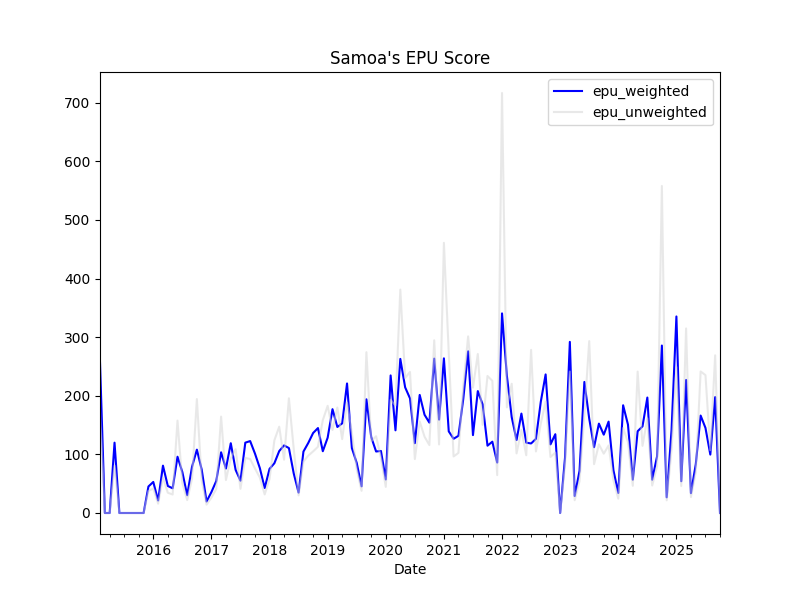

Source data for this figure (header and first rows):
, date, ym, samoa_rnz_body_count, samoa_rnz_epu_count, samoa_rnz_ratio, samoa_observer_body_count, samoa_observer_epu_count, samoa_observer_ratio, news_total, samoa_rnz_weights, samoa_observer_weights, samoa_rnz_z_score, samoa_observer_z_score, z_score_unweighted, z_score_weighted, epu_weighted, epu_unweighted
0, 2015-02-01, 2015-2, 35, 1.0, 0.02857, 0.0, 0.0, 0.0, 35.0, 1.0, 0.0, 3.437, 0.0, 1.719, 3.437, 257.1, 173.4
1, 2015-03-01, 2015-3, 52, 0.0, 0.0, 0.0, 0.0, 0.0, 52.0, 1.0, 0.0, 0.0, 0.0, 0.0, 0.0, 0.0, 0.0
2, 2015-04-01, 2015-4, 56, 0.0, 0.0, 0.0, 0.0, 0.0, 56.0, 1.0, 0.0, 0.0, 0.0, 0.0, 0.0, 0.0, 0.0
3, 2015-05-01, 2015-5, 75, 1.0, 0.01333, 0.0, 0.0, 0.0, 75.0, 1.0, 0.0, 1.604, 0.0, 0.8021, 1.604, 120, 80.91
4, 2015-06-01, 2015-6, 66, 0.0, 0.0, 0.0, 0.0, 0.0, 66.0, 1.0, 0.0, 0.0, 0.0, 0.0, 0.0, 0.0, 0.0
5, 2015-07-01, 2015-7, 85, 0.0, 0.0, 0.0, 0.0, 0.0, 85.0, 1.0, 0.0, 0.0, 0.0, 0.0, 0.0, 0.0, 0.0
6, 2015-08-01, 2015-8, 70, 0.0, 0.0, 0.0, 0.0, 0.0, 70.0, 1.0, 0.0, 0.0, 0.0, 0.0, 0.0, 0.0, 0.0
7, 2015-09-01, 2015-9, 67, 0.0, 0.0, 0.0, 0.0, 0.0, 67.0, 1.0, 0.0, 0.0, 0.0, 0.0, 0.0, 0.0, 0.0
8, 2015-10-01, 2015-10, 53, 0.0, 0.0, 0.0, 0.0, 0.0, 53.0, 1.0, 0.0, 0.0, 0.0, 0.0, 0.0, 0.0, 0.0
9, 2015-11-01, 2015-11, 41, 0.0, 0.0, 0.0, 0.0, 0.0, 41.0, 1.0, 0.0, 0.0, 0.0, 0.0, 0.0, 0.0, 0.0
10, 2015-12-01, 2015-12, 50, 0.0, 0.0, 210.0, 2.0, 0.009524, 260.0, 0.1923, 0.8077, 0.0, 0.7487, 0.3743, 0.6047, 45.23, 37.76
11, 2016-01-01, 2016-1, 47, 0.0, 0.0, 286.0, 3.0, 0.01049, 333.0, 0.1411, 0.8589, 0.0, 0.8246, 0.4123, 0.7082, 52.98, 41.59
12, 2016-02-01, 2016-2, 53, 0.0, 0.0, 499.0, 2.0, 0.004008, 552.0, 0.09601, 0.904, 0.0, 0.3151, 0.1575, 0.2848, 21.31, 15.89
13, 2016-03-01, 2016-3, 64, 0.0, 0.0, 591.0, 9.0, 0.01523, 655.0, 0.09771, 0.9023, 0.0, 1.197, 0.5986, 1.08, 80.8, 60.38
14, 2016-04-01, 2016-4, 64, 0.0, 0.0, 574.0, 5.0, 0.008711, 638.0, 0.1003, 0.8997, 0.0, 0.6848, 0.3424, 0.6161, 46.08, 34.54
15, 2016-05-01, 2016-5, 69, 0.0, 0.0, 629.0, 5.0, 0.007949, 698.0, 0.09885, 0.9011, 0.0, 0.6249, 0.3125, 0.5631, 42.12, 31.52
16, 2016-06-01, 2016-6, 63, 1.0, 0.01587, 582.0, 9.0, 0.01546, 645.0, 0.09767, 0.9023, 1.91, 1.216, 1.563, 1.283, 96, 157.6
17, 2016-07-01, 2016-7, 51, 0.0, 0.0, 622.0, 8.0, 0.01286, 673.0, 0.07578, 0.9242, 0.0, 1.011, 0.5056, 0.9345, 69.9, 51
18, 2016-08-01, 2016-8, 42, 0.0, 0.0, 541.0, 3.0, 0.005545, 583.0, 0.07204, 0.928, 0.0, 0.4359, 0.218, 0.4045, 30.26, 21.99
19, 2016-09-01, 2016-9, 53, 0.0, 0.0, 543.0, 8.0, 0.01473, 596.0, 0.08893, 0.9111, 0.0, 1.158, 0.5791, 1.055, 78.93, 58.42
20, 2016-10-01, 2016-10, 48, 1.0, 0.02083, 525.0, 9.0, 0.01714, 573.0, 0.08377, 0.9162, 2.506, 1.348, 1.927, 1.445, 108.1, 194.4
21, 2016-11-01, 2016-11, 53, 0.0, 0.0, 504.0, 7.0, 0.01389, 557.0, 0.09515, 0.9048, 0.0, 1.092, 0.5459, 0.988, 73.9, 55.07
22, 2016-12-01, 2016-12, 45, 0.0, 0.0, 555.0, 2.0, 0.003604, 600.0, 0.075, 0.925, 0.0, 0.2833, 0.1416, 0.262, 19.6, 14.29
23, 2017-01-01, 2017-1, 41, 0.0, 0.0, 454.0, 3.0, 0.006608, 495.0, 0.08283, 0.9172, 0.0, 0.5195, 0.2597, 0.4764, 35.64, 26.2
24, 2017-02-01, 2017-2, 55, 0.0, 0.0, 484.0, 5.0, 0.01033, 539.0, 0.102, 0.898, 0.0, 0.8121, 0.4061, 0.7293, 54.55, 40.96
25, 2017-03-01, 2017-3, 62, 1.0, 0.01613, 536.0, 9.0, 0.01679, 598.0, 0.1037, 0.8963, 1.941, 1.32, 1.63, 1.384, 103.5, 164.5
26, 2017-04-01, 2017-4, 50, 0.0, 0.0, 493.0, 7.0, 0.0142, 543.0, 0.09208, 0.9079, 0.0, 1.116, 0.5581, 1.013, 75.8, 56.3
27, 2017-05-01, 2017-5, 90, 0.0, 0.0, 552.0, 13.0, 0.02355, 642.0, 0.1402, 0.8598, 0.0, 1.851, 0.9257, 1.592, 119.1, 93.38
28, 2017-06-01, 2017-6, 99, 1.0, 0.0101, 583.0, 7.0, 0.01201, 682.0, 0.1452, 0.8548, 1.215, 0.9439, 1.08, 0.9833, 73.55, 108.9
29, 2017-07-01, 2017-7, 65, 0.0, 0.0, 576.0, 6.0, 0.01042, 641.0, 0.1014, 0.8986, 0.0, 0.8189, 0.4094, 0.7359, 55.04, 41.3
30, 2017-08-01, 2017-8, 82, 0.0, 0.0, 506.0, 12.0, 0.02372, 588.0, 0.1395, 0.8605, 0.0, 1.864, 0.9322, 1.604, 120, 94.03
31, 2017-09-01, 2017-9, 63, 0.0, 0.0, 560.0, 13.0, 0.02321, 623.0, 0.1011, 0.8989, 0.0, 1.825, 0.9125, 1.64, 122.7, 92.05
32, 2017-10-01, 2017-10, 64, 0.0, 0.0, 575.0, 11.0, 0.01913, 639.0, 0.1002, 0.8998, 0.0, 1.504, 0.752, 1.353, 101.2, 75.85
33, 2017-11-01, 2017-11, 100, 0.0, 0.0, 591.0, 9.0, 0.01523, 691.0, 0.1447, 0.8553, 0.0, 1.197, 0.5986, 1.024, 76.59, 60.38
34, 2017-12-01, 2017-12, 65, 0.0, 0.0, 625.0, 5.0, 0.008, 690.0, 0.0942, 0.9058, 0.0, 0.6289, 0.3145, 0.5697, 42.61, 31.72
35, 2018-01-01, 2018-1, 78, 0.0, 0.0, 547.0, 8.0, 0.01463, 625.0, 0.1248, 0.8752, 0.0, 1.15, 0.5749, 1.006, 75.27, 57.99
36, 2018-02-01, 2018-2, 86, 1.0, 0.01163, 297.0, 4.0, 0.01347, 383.0, 0.2245, 0.7755, 1.399, 1.059, 1.229, 1.135, 84.91, 124
37, 2018-03-01, 2018-3, 79, 1.0, 0.01266, 563.0, 10.0, 0.01776, 642.0, 0.1231, 0.8769, 1.523, 1.396, 1.46, 1.412, 105.6, 147.2
38, 2018-04-01, 2018-4, 74, 0.0, 0.0, 436.0, 10.0, 0.02294, 510.0, 0.1451, 0.8549, 0.0, 1.803, 0.9015, 1.541, 115.3, 90.94
39, 2018-05-01, 2018-5, 90, 2.0, 0.02222, 391.0, 6.0, 0.01535, 481.0, 0.1871, 0.8129, 2.674, 1.206, 1.94, 1.481, 110.8, 195.7
40, 2018-06-01, 2018-6, 88, 1.0, 0.01136, 395.0, 4.0, 0.01013, 483.0, 0.1822, 0.8178, 1.367, 0.7961, 1.082, 0.9001, 67.33, 109.1
41, 2018-07-01, 2018-7, 112, 0.0, 0.0, 396.0, 3.0, 0.007576, 508.0, 0.2205, 0.7795, 0.0, 0.5956, 0.2978, 0.4643, 34.73, 30.04
42, 2018-08-01, 2018-8, 98, 0.0, 0.0, 407.0, 9.0, 0.02211, 505.0, 0.1941, 0.8059, 0.0, 1.738, 0.8692, 1.401, 104.8, 87.68
43, 2018-09-01, 2018-9, 87, 0.0, 0.0, 405.0, 10.0, 0.02469, 492.0, 0.1768, 0.8232, 0.0, 1.941, 0.9705, 1.598, 119.5, 97.9
44, 2018-10-01, 2018-10, 59, 0.0, 0.0, 415.0, 11.0, 0.02651, 474.0, 0.1245, 0.8755, 0.0, 2.084, 1.042, 1.824, 136.5, 105.1
45, 2018-11-01, 2018-11, 66, 0.0, 0.0, 421.0, 12.0, 0.0285, 487.0, 0.1355, 0.8645, 0.0, 2.241, 1.12, 1.937, 144.9, 113
46, 2018-12-01, 2018-12, 67, 1.0, 0.01493, 409.0, 7.0, 0.01711, 476.0, 0.1408, 0.8592, 1.796, 1.345, 1.571, 1.409, 105.4, 158.4
47, 2019-01-01, 2019-1, 62, 1.0, 0.01613, 420.0, 9.0, 0.02143, 482.0, 0.1286, 0.8714, 1.941, 1.685, 1.813, 1.717, 128.5, 182.8
48, 2019-02-01, 2019-2, 78, 0.0, 0.0, 420.0, 15.0, 0.03571, 498.0, 0.1566, 0.8434, 0.0, 2.808, 1.404, 2.368, 177.1, 141.6
49, 2019-03-01, 2019-3, 79, 1.0, 0.01266, 423.0, 11.0, 0.026, 502.0, 0.1574, 0.8426, 1.523, 2.044, 1.784, 1.962, 146.8, 179.9
50, 2019-04-01, 2019-4, 77, 0.0, 0.0, 346.0, 11.0, 0.03179, 423.0, 0.182, 0.818, 0.0, 2.499, 1.25, 2.044, 152.9, 126.1
51, 2019-05-01, 2019-5, 100, 0.0, 0.0, 379.0, 18.0, 0.04749, 479.0, 0.2088, 0.7912, 0.0, 3.734, 1.867, 2.954, 221, 188.3
52, 2019-06-01, 2019-6, 105, 1.0, 0.009524, 401.0, 8.0, 0.01995, 506.0, 0.2075, 0.7925, 1.146, 1.568, 1.357, 1.481, 110.8, 136.9
53, 2019-07-01, 2019-7, 94, 0.0, 0.0, 319.0, 6.0, 0.01881, 413.0, 0.2276, 0.7724, 0.0, 1.479, 0.7393, 1.142, 85.43, 74.58
54, 2019-08-01, 2019-8, 74, 0.0, 0.0, 314.0, 3.0, 0.009554, 388.0, 0.1907, 0.8093, 0.0, 0.7511, 0.3755, 0.6078, 45.47, 37.88
55, 2019-09-01, 2019-9, 82, 2.0, 0.02439, 314.0, 10.0, 0.03185, 396.0, 0.2071, 0.7929, 2.934, 2.504, 2.719, 2.593, 193.9, 274.3
56, 2019-10-01, 2019-10, 105, 0.0, 0.0, 259.0, 8.0, 0.03089, 364.0, 0.2885, 0.7115, 0.0, 2.428, 1.214, 1.728, 129.2, 122.5
57, 2019-11-01, 2019-11, 112, 1.0, 0.008929, 310.0, 6.0, 0.01935, 422.0, 0.2654, 0.7346, 1.074, 1.522, 1.298, 1.403, 104.9, 130.9
58, 2019-12-01, 2019-12, 120, 0.0, 0.0, 380.0, 9.0, 0.02368, 500.0, 0.24, 0.76, 0.0, 1.862, 0.9309, 1.415, 105.8, 93.91
59, 2020-01-01, 2020-1, 55, 0.0, 0.0, 356.0, 4.0, 0.01124, 411.0, 0.1338, 0.8662, 0.0, 0.8833, 0.4416, 0.7651, 57.23, 44.55
... 69 more rows
